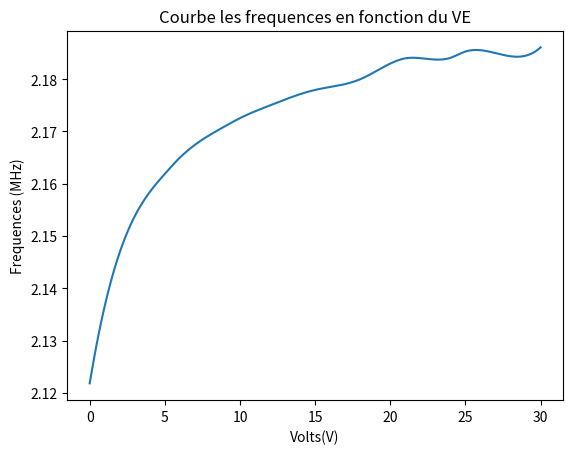
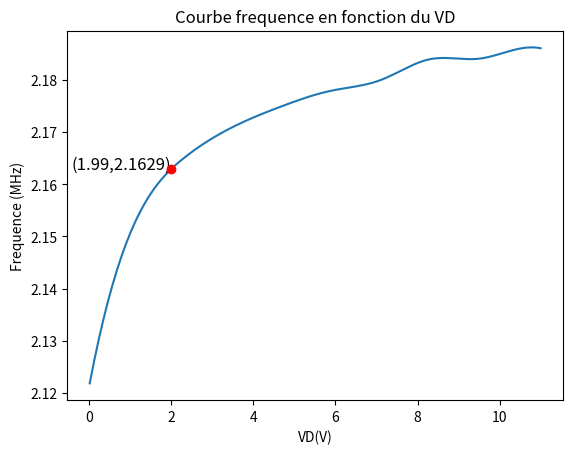

Recreate these plots in Python, in order.
import matplotlib.pyplot as plt
from scipy.interpolate import make_interp_spline, BSpline
import numpy as np

freqs = np.array([2.1218, 2.1538, 2.1619, 2.165, 2.171, 2.17256, 2.175,  2.17796, 2.18, 2.183,  2.184,2.1841, 2.1853, 2.185, 2.18610])
Volts = np.array([0, 3, 5 , 6, 9, 10, 12, 15, 18, 20, 21, 24, 25, 27, 30])
V2 = np.array([0, 3, 6, 9, 12, 15, 18, 21, 24, 27, 30])
Vd = np.array([.01, 1.18, 2.3, 3.5, 4.7, 5.9, 7.1, 8.3, 9.5, 10, 11])
f2 = np.array([2.1218, 2.1538,  2.165, 2.171, 2.175,  2.17796, 2.18, 2.184,2.1841, 2.185, 2.18610])



Vnew = np.linspace(Volts.min(), Volts.max(), 200) 
spl = make_interp_spline(Volts, freqs, k=3)
y_smooth = spl(Vnew)

Vdnew = np.linspace(Vd.min(), Vd.max(), 200) 
spl2 = make_interp_spline(Vd, f2, k=3)
y_smooth2 = spl2(Vdnew)

plt.figure()
plt.plot(Vnew, y_smooth)
plt.xlabel("Volts(V)")
plt.ylabel("Frequences (MHz)")
plt.title("Courbe les frequences en fonction du VE")
plt.show()

# Plotting the second graph and highlighting VD = 1.99
highlight_VD = 1.99

# Interpolating to find the corresponding frequency
highlight_freq = spl2(highlight_VD)

plt.figure()
plt.plot(Vdnew, y_smooth2, label='Frequency vs VD')
plt.scatter(highlight_VD, highlight_freq, color='red', zorder=5, label=f'VD = {highlight_VD}')
plt.text(highlight_VD, highlight_freq, f'({highlight_VD},{highlight_freq:.4f})', fontsize=12, ha='right')
plt.xlabel("VD(V)")
plt.ylabel("Frequence (MHz)")
plt.title("Courbe frequence en fonction du VD")
plt.show()